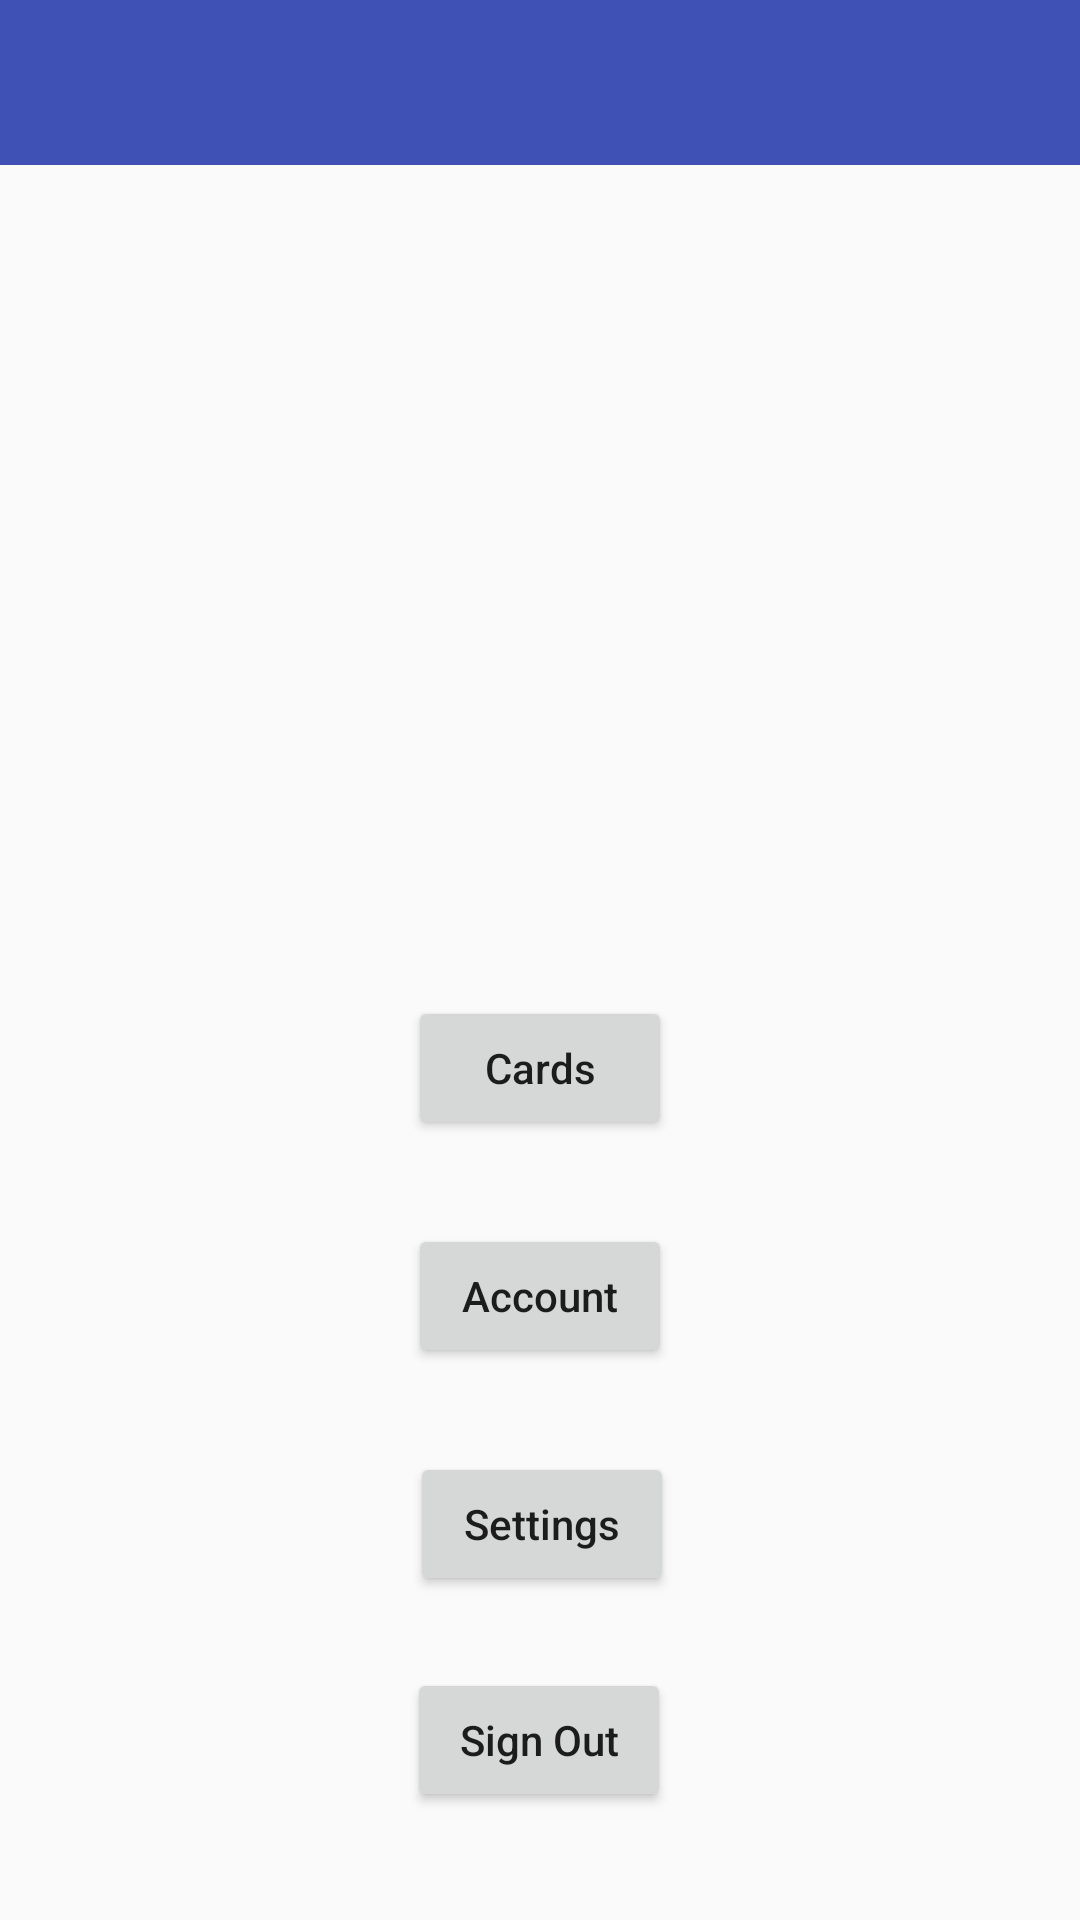

Produce the Android XML layout that renders to this screen, including the resource entries it uses.
<!-- AndroidManifest.xml: activity theme AppTheme.NoActionBar -->
<!-- res/layout/activity_home.xml -->
<?xml version="1.0" encoding="utf-8"?>
<android.support.constraint.ConstraintLayout xmlns:android="http://schemas.android.com/apk/res/android"
    xmlns:app="http://schemas.android.com/apk/res-auto"
    xmlns:tools="http://schemas.android.com/tools"
    android:layout_width="match_parent"
    android:layout_height="match_parent"
    tools:context=".HomeActivity">

    <android.support.design.widget.AppBarLayout
        android:layout_width="match_parent"
        android:layout_height="wrap_content"
        android:theme="@style/AppTheme.AppBarOverlay">

        <android.support.v7.widget.Toolbar
            android:id="@+id/toolbar"
            android:layout_width="match_parent"
            android:layout_height="55dp"
            android:background="@color/colorPrimary"
            app:popupTheme="@style/AppTheme.PopupOverlay"/>

    </android.support.design.widget.AppBarLayout>

    <ImageView
        android:id="@+id/imageView"
        android:layout_width="384dp"
        android:layout_height="154dp"
        android:layout_marginEnd="14dp"
        android:layout_marginStart="13dp"
        android:layout_marginTop="82dp"
        android:cropToPadding="true"
        android:src="@drawable/ewallet"
        app:layout_constraintEnd_toEndOf="parent"
        app:layout_constraintStart_toStartOf="parent"
        app:layout_constraintTop_toTopOf="parent" />

    <Button
        android:id="@+id/viewCards"
        android:layout_width="wrap_content"
        android:layout_height="wrap_content"
        android:layout_marginBottom="28dp"
        android:layout_marginEnd="139dp"
        android:layout_marginStart="139dp"
        android:text="Cards"
        android:textAllCaps="false"
        app:layout_constraintBottom_toTopOf="@+id/button2"
        app:layout_constraintEnd_toEndOf="parent"
        app:layout_constraintStart_toStartOf="parent" />

    <Button
        android:id="@+id/button2"
        android:layout_width="wrap_content"
        android:layout_height="wrap_content"
        android:layout_marginBottom="28dp"
        android:layout_marginEnd="147dp"
        android:layout_marginStart="147dp"
        android:text="Account"
        android:textAllCaps="false"
        app:layout_constraintBottom_toTopOf="@+id/buttonSettings"
        app:layout_constraintEnd_toEndOf="parent"
        app:layout_constraintStart_toStartOf="parent" />

    <Button
        android:id="@+id/buttonSettings"
        android:layout_width="wrap_content"
        android:layout_height="wrap_content"
        android:layout_marginBottom="24dp"
        android:layout_marginEnd="146dp"
        android:layout_marginStart="147dp"
        android:text="Settings"
        android:textAllCaps="false"
        app:layout_constraintBottom_toTopOf="@+id/buttonSignOut"
        app:layout_constraintEnd_toEndOf="parent"
        app:layout_constraintStart_toStartOf="parent" />

    <Button
        android:id="@+id/buttonSignOut"
        android:layout_width="wrap_content"
        android:layout_height="wrap_content"
        android:layout_marginBottom="36dp"
        android:layout_marginEnd="162dp"
        android:layout_marginStart="161dp"
        android:text="Sign Out"
        android:textAllCaps="false"
        app:layout_constraintBottom_toBottomOf="parent"
        app:layout_constraintEnd_toEndOf="parent"
        app:layout_constraintStart_toStartOf="parent" />

</android.support.constraint.ConstraintLayout>
<!-- resources referenced by this layout -->
<resources>
  <color name="colorPrimary">#3F51B5</color>
  <style name="AppTheme.AppBarOverlay" parent="ThemeOverlay.AppCompat.Dark.ActionBar" />
  <style name="AppTheme.PopupOverlay" parent="ThemeOverlay.AppCompat.Light" />
  <style name="AppTheme.NoActionBar">
          <item name="windowActionBar">true</item>
          <item name="windowNoTitle">true</item>
      </style>
</resources>
